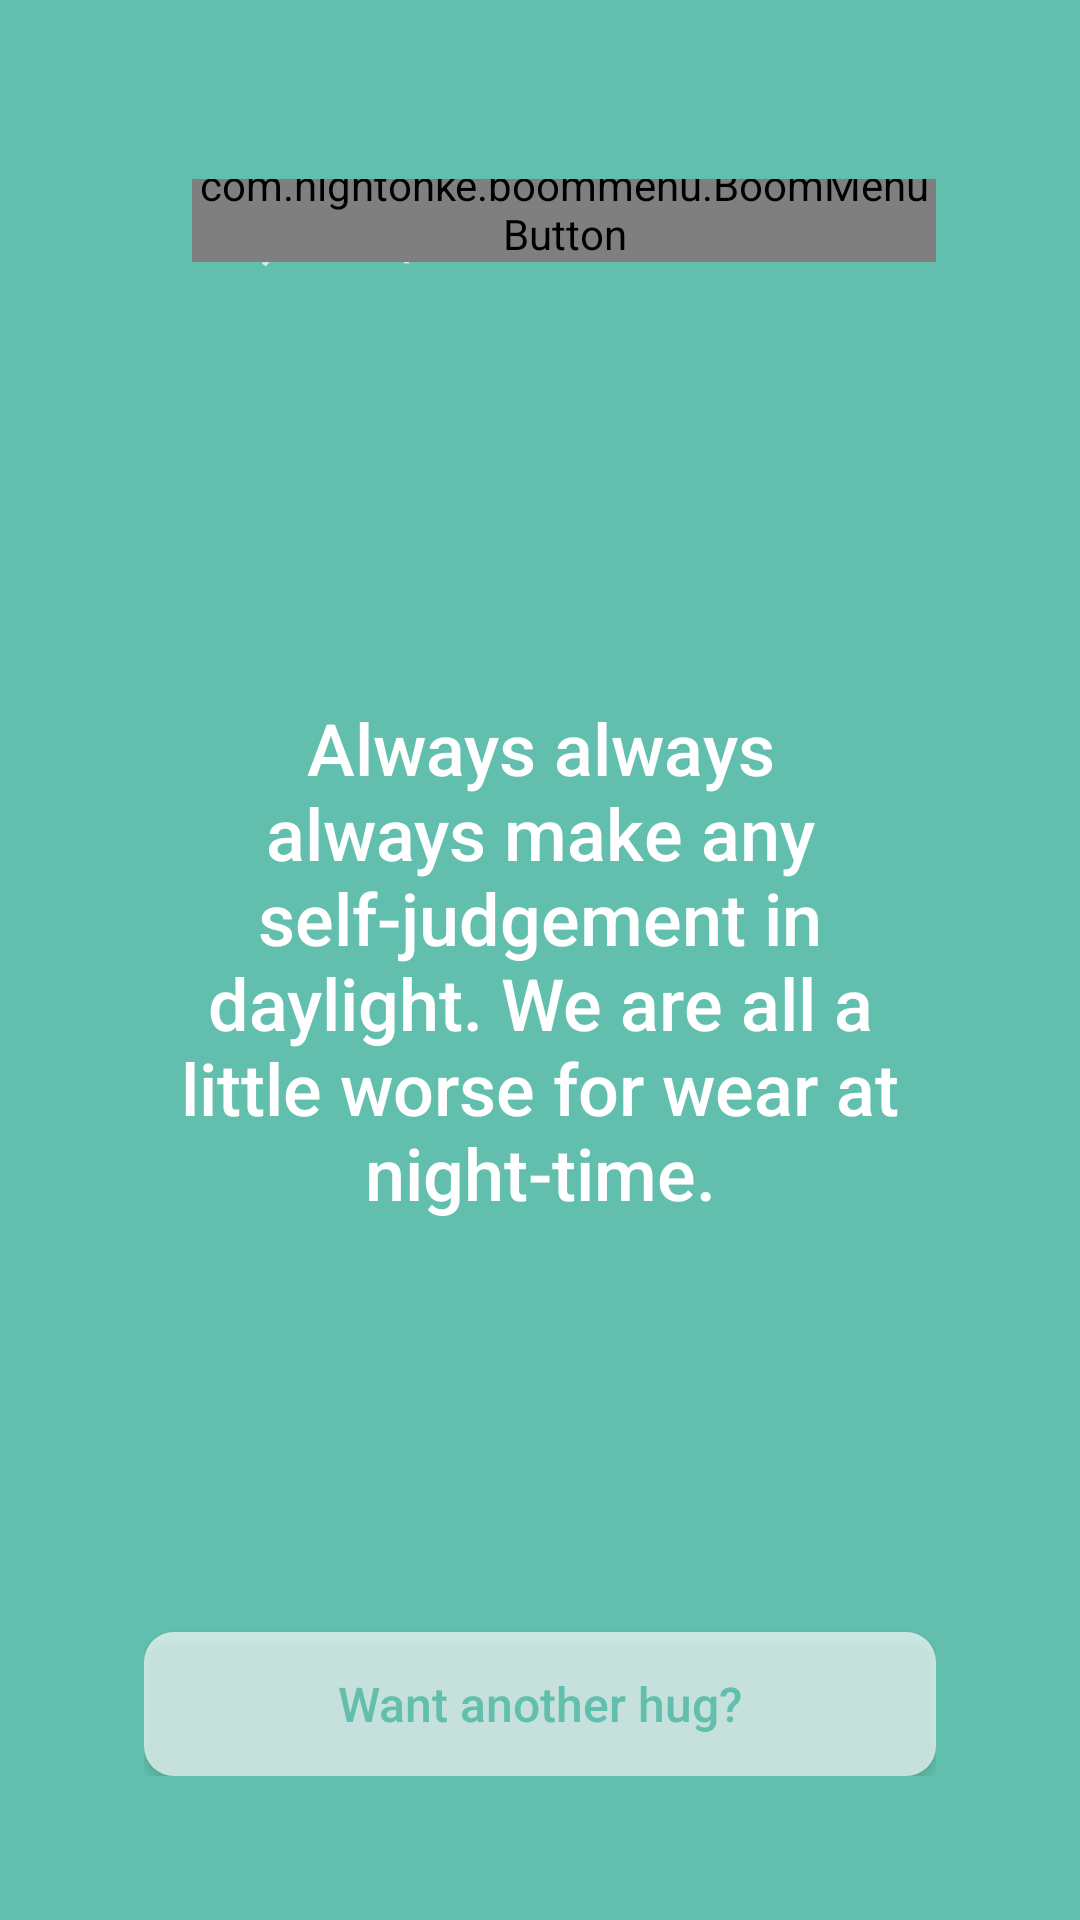

Layout XML and referenced resources for this Android screen:
<!-- AndroidManifest.xml: application theme AppTheme -->
<!-- res/layout/activity_hug.xml -->
<?xml version="1.0" encoding="utf-8"?>
<ScrollView xmlns:android="http://schemas.android.com/apk/res/android"
            xmlns:app="http://schemas.android.com/apk/res-auto"
            android:id="@+id/scroll"
            style="@style/scroll">

    <RelativeLayout xmlns:android="http://schemas.android.com/apk/res/android"
                    xmlns:tools="http://schemas.android.com/tools"
                    android:id="@+id/activity_hug"
                    style="@style/relativeLayout"
                    tools:context="pm.anna.needahug.HugActivity">

        <include layout="@layout/toolbar"></include>

        <TextView
            android:id="@+id/hugTextView"
            style="@style/hugText"
            android:text="@string/rach_11_feb"
            />

        <Button
            android:id="@+id/showHugButton"
            style="@style/Button"
            android:text="@string/button_text"
            />


    </RelativeLayout>
</ScrollView>
<!-- res/layout/toolbar.xml (included above) -->
<?xml version="1.0" encoding="utf-8"?>
<android.support.v7.widget.Toolbar
    android:id="@+id/my_toolbar"
    style="@style/toolbar"
    xmlns:android="http://schemas.android.com/apk/res/android">

    <RelativeLayout
        style="@style/standardSize"
        >

        <TextView
            android:id="@+id/hi"
            style="@style/hiText"
            android:text="@string/hi_message"
            />

        <com.nightonke.boommenu.BoomMenuButton
            style="@style/boom"
            android:id="@+id/bmb"/>

    </RelativeLayout>
</android.support.v7.widget.Toolbar>
<!-- resources referenced by this layout -->
<resources>
  <string name="button_text">Want another hug?</string>
  <string name="hi_message">Hi, %1$s!</string>
  <string name="rach_11_feb">Always always always make any self-judgement in daylight. We are all a little worse for wear at night-time.</string>
  <style name="Button" parent="@style/standardSize">
          <item name="android:background">@drawable/button</item>
          <item name="android:textAllCaps">false</item>
          <item name="android:textColor">@color/colorAccent</item>
          <item name="android:textSize">@dimen/font_smaller</item>
          <item name="android:layout_alignParentBottom">true</item>
          <item name="android:layout_centerHorizontal">true</item>
      </style>
  <style name="hiText">
          <item name="android:layout_width">wrap_content</item>
          <item name="android:layout_height">wrap_content</item>
          <item name="android:textColor">@color/semi_transparent</item>
          <item name="android:textSize">@dimen/font_normal</item>
      </style>
  <style name="scroll">
          <item name="android:background">@color/colorPrimary</item>
          <item name="android:layout_width">match_parent</item>
          <item name="android:layout_height">match_parent</item>
          <item name="android:fillViewport">true</item>
          <item name="android:scrollbars">vertical</item>
          <item name="android:scrollbarStyle">insideOverlay</item>
      </style>
  <style name="standardSize">
          <item name="android:layout_width">match_parent</item>
          <item name="android:layout_height">wrap_content</item>
          <item name="android:textSize">@dimen/font_normal</item>
      </style>
  <style name="AppTheme" parent="Theme.AppCompat.NoActionBar">
          
          <item name="colorPrimary">@color/colorPrimary</item>
          <item name="colorPrimaryDark">@color/colorPrimaryDark</item>
          <item name="colorAccent">@color/colorAccent</item>
          <item name="android:textColor">@android:color/white</item>
          <item name="android:gravity">right</item>
          <item name="android:popupBackground">@color/colorPrimary</item>
      </style>
  <!-- drawable button (drawable) -->
  <?xml version="1.0" encoding="utf-8"?>
  <shape xmlns:android="http://schemas.android.com/apk/res/android"
      android:shape="rectangle" android:padding="@dimen/padding">
      
      <solid android:color="@color/semi_transparent"/>
      <corners android:radius="@dimen/corner_radius"/>
  </shape>
  <color name="colorAccent">#62BFAD</color>
  <dimen name="font_smaller">16sp</dimen>
  <dimen name="boom_top">-8dp</dimen>
  <dimen name="padding_normal">36dp</dimen>
  <dimen name="padding_boom">80dp</dimen>
  <dimen name="boom_vertical">8dp</dimen>
  <color name="boom_dim">#66000000</color>
  <color name="transparent">#00FFFFFF</color>
  <color name="semi_transparent">#AAFFFFFF</color>
  <dimen name="font_normal">24sp</dimen>
  <style name="wrap">
          <item name="android:layout_width">wrap_content</item>
          <item name="android:layout_height">wrap_content</item>
          <item name="android:layout_centerHorizontal">true</item>
          <item name="android:textSize">@dimen/font_normal</item>
      </style>
  <dimen name="padding_smaller">24dp</dimen>
  <dimen name="activity_vertical_padding">48dp</dimen>
  <dimen name="activity_horizontal_padding">48dp</dimen>
  <color name="colorPrimary">#62BFAD</color>
  <dimen name="elevation">8dp</dimen>
  <style name="menu">
          <item name="android:colorBackground">@android:color/white</item>
          <item name="android:src">@drawable/button</item>
          <item name="android:textColor">@color/colorPrimary</item>
      </style>
  <color name="colorPrimaryDark">@android:color/black</color>
  <dimen name="padding">10dp</dimen>
  <dimen name="corner_radius">10dp</dimen>
</resources>
